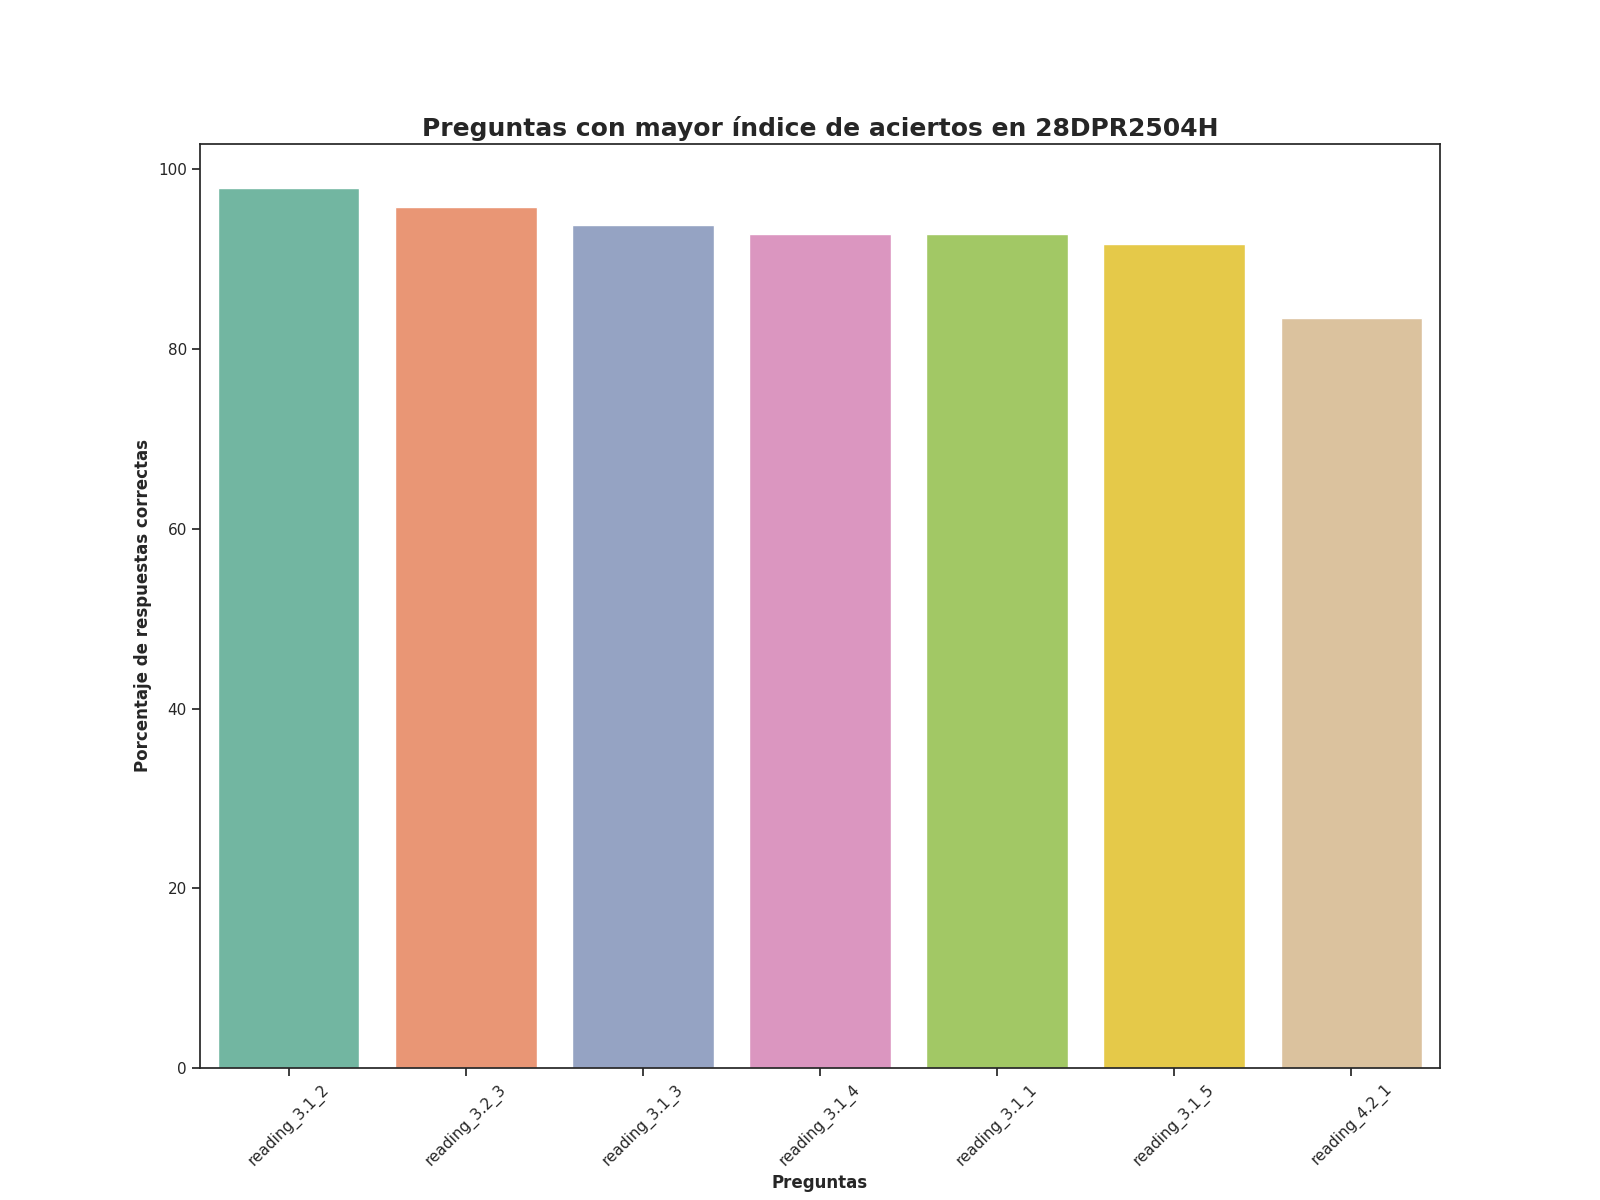

Values plotted in this chart, from the file beside it:
Top, Pregunta, Porcentaje de respuestas correctas, Número de respuestas correctas
1, reading_3.1_2, 97.94, 95.0
2, reading_3.2_3, 95.88, 93.0
3, reading_3.1_3, 93.81, 91.0
4, reading_3.1_4, 92.78, 90.0
5, reading_3.1_1, 92.78, 90.0
6, reading_3.1_5, 91.75, 89.0
7, reading_4.2_1, 83.51, 81.0
